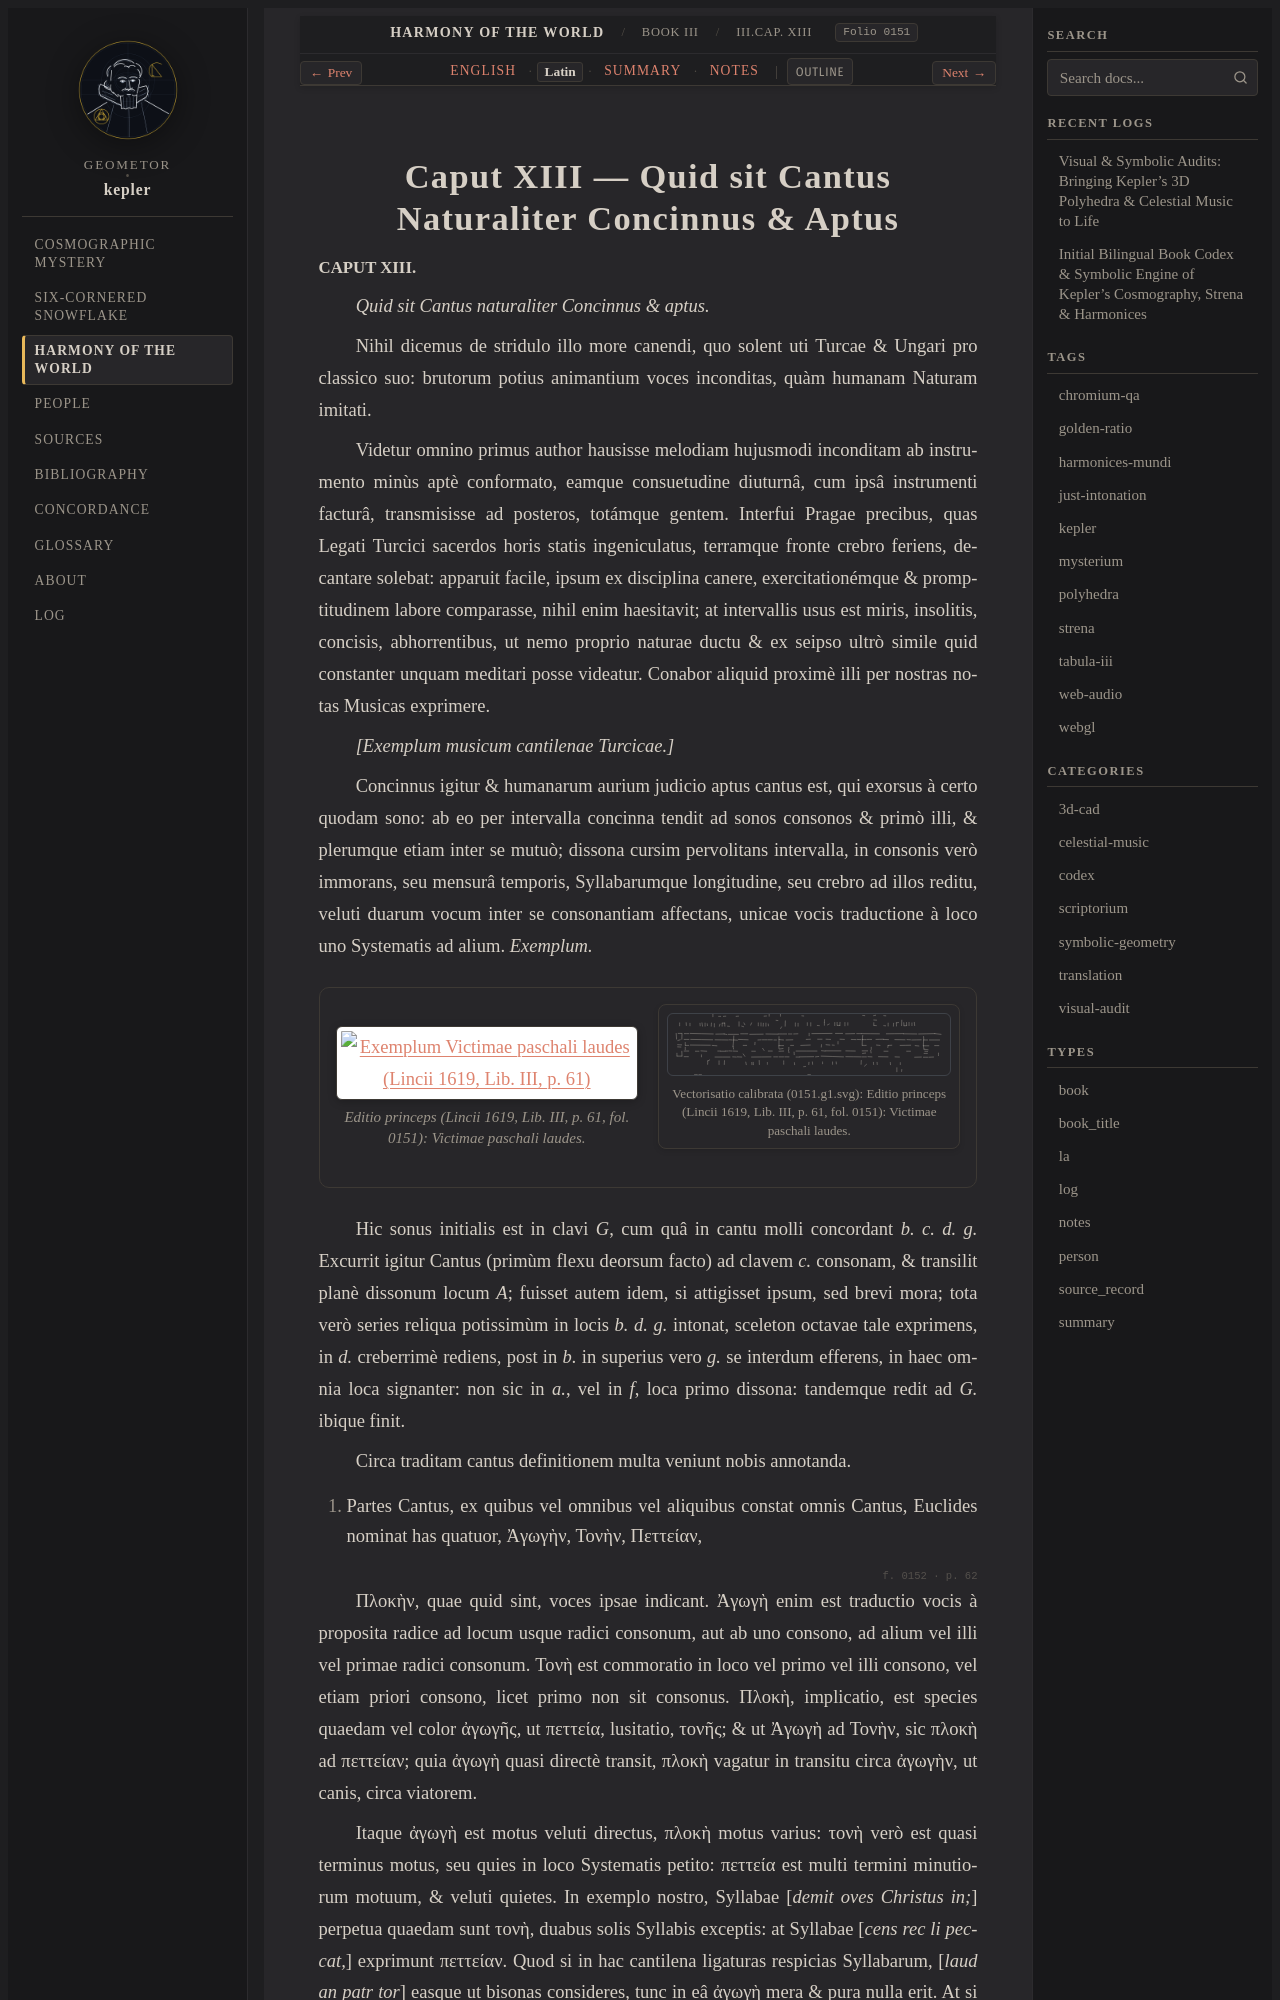

repository: geometor/kepler · page: harmonices_mundi/liber_iii/cap_13/la.html · generator: sphinx

:type: la
:layout: book
:canonical_id: III.Cap. XIII
:order: 14
:folio: harmonices_mundi:0151

.. _hm-liber-iii-cap_13-la:

Caput XIII — Quid sit Cantus Naturaliter Concinnus & Aptus
==========================================================

.. folio:: harmonices_mundi:0151
   :page: p. 61

.. rst-class:: latin-source

**CAPUT XIII.**

*Quid sit Cantus naturaliter Concinnus & aptus.*

Nihil dicemus de stridulo illo more canendi, quo solent uti Turcae & Ungari pro classico suo: brutorum potius animantium voces inconditas, quàm humanam Naturam imitati.

Videtur omnino primus author hausisse melodiam hujusmodi inconditam ab instrumento minùs aptè conformato, eamque consuetudine diuturnâ, cum ipsâ instrumenti facturâ, transmisisse ad posteros, totámque gentem. Interfui Pragae precibus, quas Legati Turcici sacerdos horis statis ingeniculatus, terramque fronte crebro feriens, decantare solebat: apparuit facile, ipsum ex disciplina canere, exercitationémque & promptitudinem labore comparasse, nihil enim haesitavit; at intervallis usus est miris, insolitis, concisis, abhorrentibus, ut nemo proprio naturae ductu & ex seipso ultrò simile quid constanter unquam meditari posse videatur. Conabor aliquid proximè illi per nostras notas Musicas exprimere.

*[Exemplum musicum cantilenae Turcicae.]*

Concinnus igitur & humanarum aurium judicio aptus cantus est, qui exorsus à certo quodam sono: ab eo per intervalla concinna tendit ad sonos consonos & primò illi, & plerumque etiam inter se mutuò; dissona cursim pervolitans intervalla, in consonis verò immorans, seu mensurâ temporis, Syllabarumque longitudine, seu crebro ad illos reditu, veluti duarum vocum inter se consonantiam affectans, unicae vocis traductione à loco uno Systematis ad alium. *Exemplum.*

.. container:: kepler-plate-pair

   .. picture:: 0151.g1.png
      :alt: Exemplum Victimae paschali laudes (Lincii 1619, Lib. III, p. 61)
      :caption: Editio princeps (Lincii 1619, Lib. III, p. 61, fol. 0151): Victimae paschali laudes.

   .. picture:: 0151.g1.svg
      :alt: Vectorisatio calibrata (.euclid-graphic): Exemplum Victimae paschali laudes (Lincii 1619, Lib. III, p. 61)
      :caption: Vectorisatio calibrata (0151.g1.svg): Editio princeps (Lincii 1619, Lib. III, p. 61, fol. 0151): Victimae paschali laudes.

Hic sonus initialis est in clavi *G*, cum quâ in cantu molli concordant *b. c. d. g.* Excurrit igitur Cantus (primùm flexu deorsum facto) ad clavem *c.* consonam, & transilit planè dissonum locum *A*; fuisset autem idem, si attigisset ipsum, sed brevi mora; tota verò series reliqua potissimùm in locis *b. d. g.* intonat, sceleton octavae tale exprimens, in *d.* creberrimè rediens, post in *b.* in superius vero *g.* se interdum efferens, in haec omnia loca signanter: non sic in *a.*, vel in *f*, loca primo dissona: tandemque redit ad *G.* ibique finit.

Circa traditam cantus definitionem multa veniunt nobis annotanda.

I. Partes Cantus, ex quibus vel omnibus vel aliquibus constat omnis Cantus, Euclides nominat has quatuor, Ἀγωγὴν, Τονὴν, Πεττείαν,

.. folio:: harmonices_mundi:0152
   :page: p. 62

Πλοκὴν, quae quid sint, voces ipsae indicant. Ἀγωγὴ enim est traductio vocis à proposita radice ad locum usque radici consonum, aut ab uno consono, ad alium vel illi vel primae radici consonum. Τονὴ est commoratio in loco vel primo vel illi consono, vel etiam priori consono, licet primo non sit consonus. Πλοκὴ, implicatio, est species quaedam vel color ἀγωγῆς, ut πεττεία, lusitatio, τονῆς; & ut Ἀγωγὴ ad Τονὴν, sic πλοκὴ ad πεττείαν; quia ἀγωγὴ quasi directè transit, πλοκὴ vagatur in transitu circa ἀγωγὴν, ut canis, circa viatorem.
